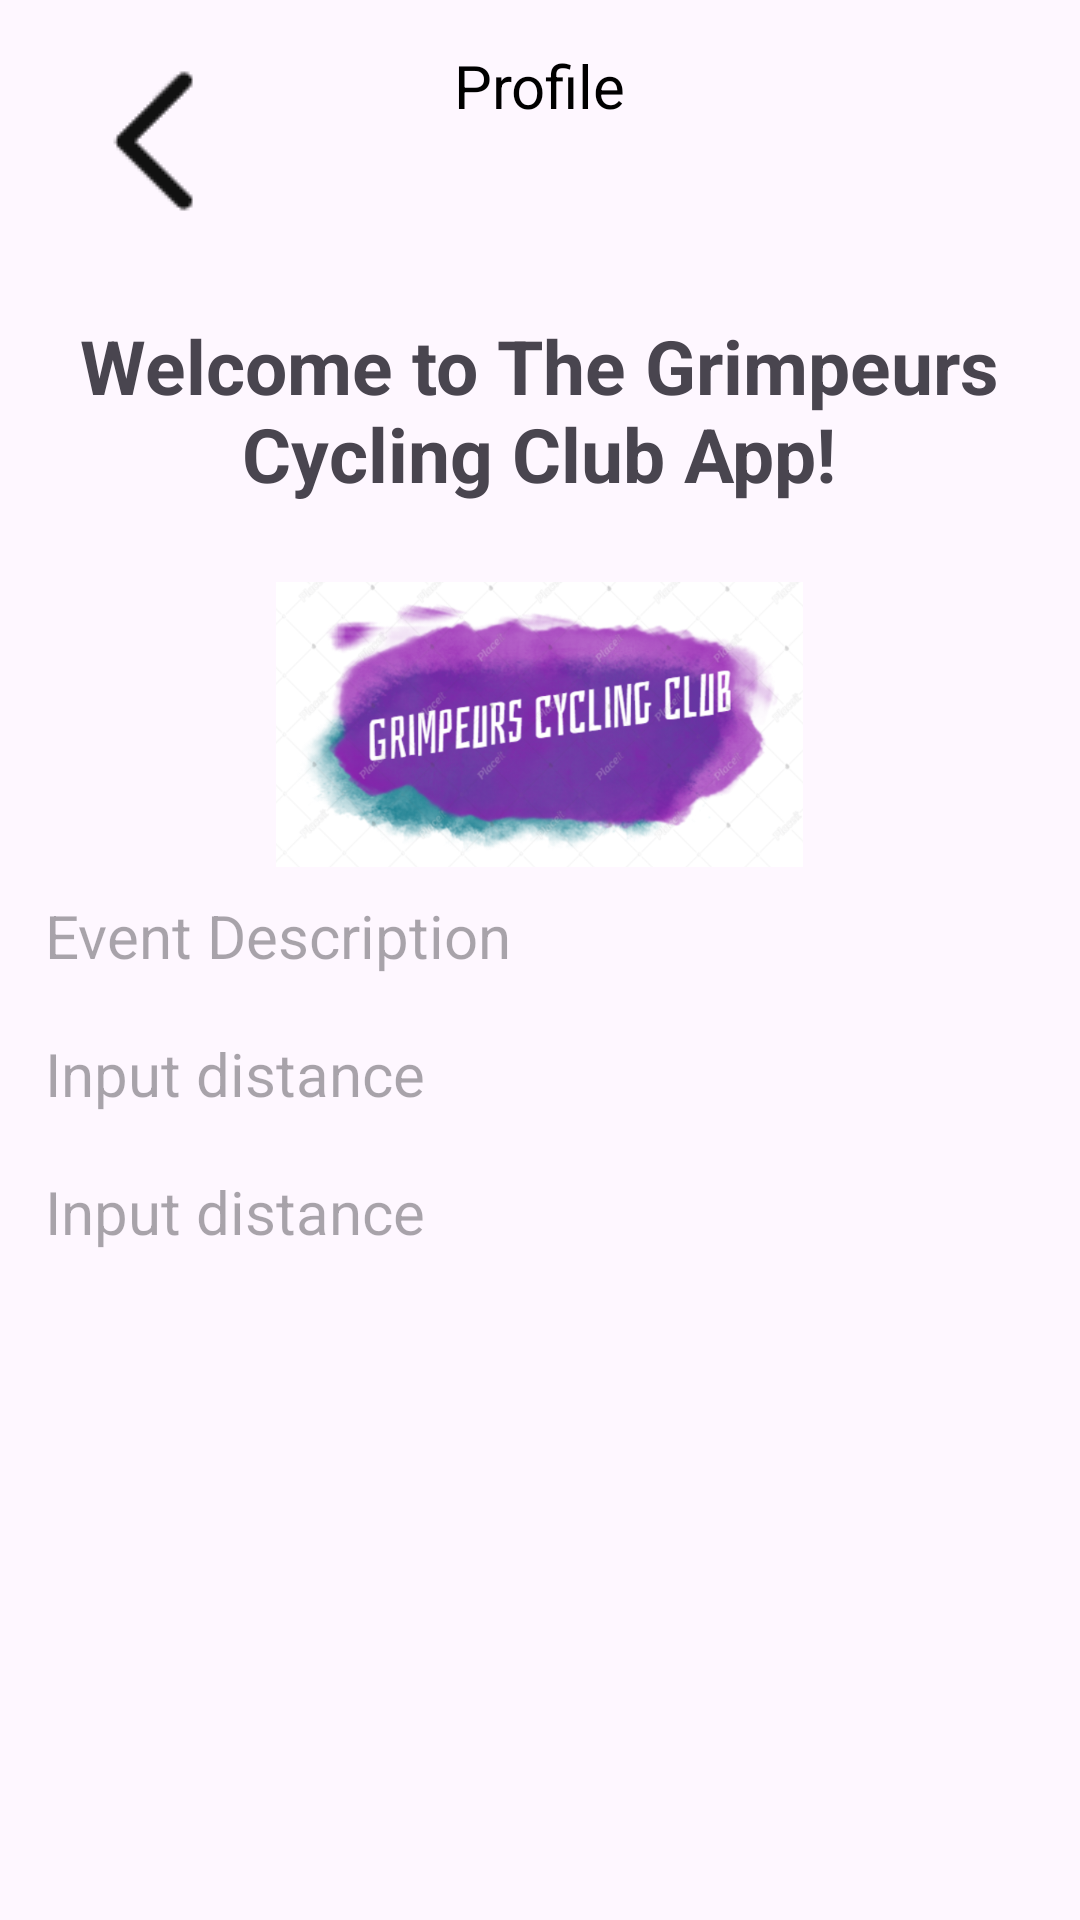

Here is an Android app screen rendered from its layout file. Give the layout XML and the strings, colors and styles it references.
<!-- AndroidManifest.xml: application theme Base.Theme.Project31 -->
<!-- res/layout/profile_activity.xml -->
<?xml version="1.0" encoding="utf-8"?>
<ScrollView xmlns:android="http://schemas.android.com/apk/res/android"
    xmlns:app="http://schemas.android.com/apk/res-auto"
    xmlns:tools="http://schemas.android.com/tools"
    android:layout_width="match_parent"
    android:layout_height="match_parent">
    <LinearLayout
        android:layout_width="match_parent"
        android:layout_height="match_parent"
        android:orientation="vertical"
        android:gravity="center"
        tools:context=".MainActivity">

        <RelativeLayout
            android:layout_width="match_parent"
            android:layout_height="wrap_content">
            <ImageView
                android:paddingLeft="10dp"
                android:paddingRight="10dp"
                android:id="@+id/back"
                android:layout_alignTop="@id/tt"
                android:layout_width="wrap_content"
                android:layout_height="wrap_content"
                android:layout_marginLeft="10dp"
                android:src="@mipmap/back"/>


            <TextView
                android:layout_centerHorizontal="true"
                android:layout_marginTop="15dp"
                android:textSize="20sp"
                android:text="Profile"
                android:textColor="#000"
                android:layout_width="wrap_content"
                android:layout_height="wrap_content"
                android:id="@+id/tt"/>
        </RelativeLayout>

        <TextView
            android:id="@+id/welcomeBanner"
            android:layout_width="333dp"
            android:layout_height="115dp"
            android:layout_gravity="center"
            android:gravity="center"
            android:text="@string/welcome"
            android:textSize="25sp"
            android:textStyle="bold" />

        <ImageView
            android:id="@+id/profile_icon"
            android:layout_width="wrap_content"
            android:layout_height="wrap_content"
            android:src="@mipmap/profile_icon_club"/>



        <TextView
            android:layout_marginLeft="10dp"
            android:id="@+id/sole_type"
            android:layout_width="match_parent"
            android:layout_height="46dp"
            android:textSize="20sp"
            android:textColor="#000"
            android:gravity="center_vertical"
            android:hint="Event Description" />

        <TextView
            android:layout_marginLeft="10dp"
            android:textSize="20sp"
            android:textColor="#000"
            android:id="@+id/user_name"
            android:gravity="center_vertical"
            android:layout_width="match_parent"
            android:layout_height="46dp"
            android:hint="Input distance" />

        <TextView
            android:layout_marginLeft="10dp"
            android:textSize="20sp"
            android:textColor="#000"
            android:id="@+id/user_email"
            android:gravity="center_vertical"
            android:layout_width="match_parent"
            android:layout_height="46dp"
            android:hint="Input distance" />








    </LinearLayout>
</ScrollView>
<!-- resources referenced by this layout -->
<resources>
  <!-- mipmap back: png bitmap (mipmap-mdpi, 512 bytes) -->
  <!-- mipmap profile_icon_club: png bitmap (mipmap-xxxhdpi, 231666 bytes) -->
  <string name="welcome">Welcome to The Grimpeurs Cycling Club App!</string>
  <style name="Base.Theme.Project31" parent="Theme.Material3.DayNight.NoActionBar">
          
          
      </style>
</resources>
